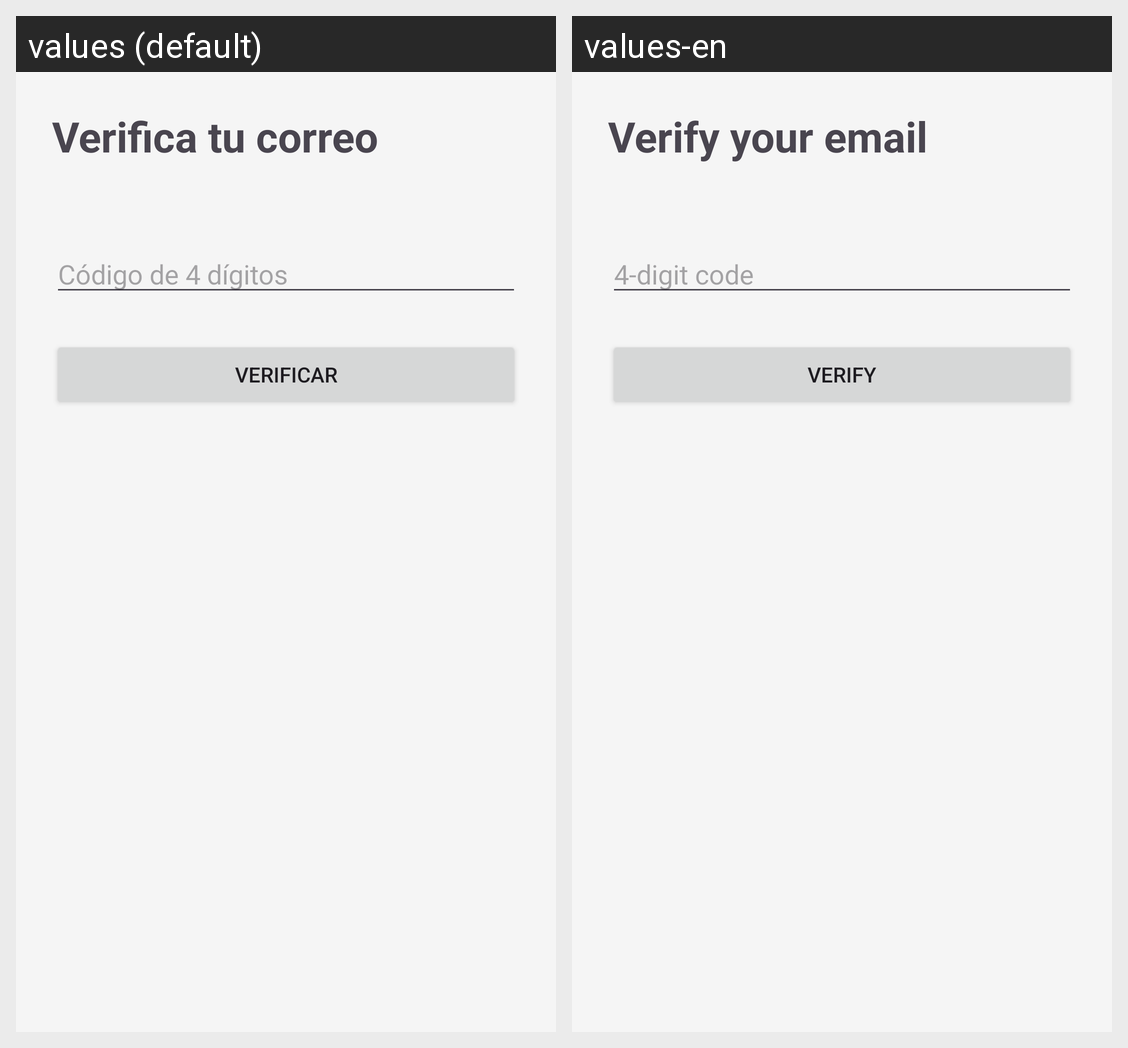

Here is an Android app screen in its default locale and in the app's own translations. Write out the translated-string differences for the strings that appear on this screen.
Android screen res/layout/activity_verify_email.xml rendered under 2 locales, left to right: values (default), values-en. Device: Nexus 5 (rendered at 1080×1920; each locale shown at half size, 540×960, under a caption strip naming it); theme Theme.PiggeonChat.
Strings drawn on this screen, with the default value and each locale's value (text and hints the layout hard-codes, and strings that could not be matched under every locale, appear in the picture but are not listed):

verify_title
  values: Verifica tu correo
  values-en: Verify your email

verify_code_hint
  values: Código de 4 dígitos
  values-en: 4-digit code

btn_verify
  values: Verificar
  values-en: Verify
